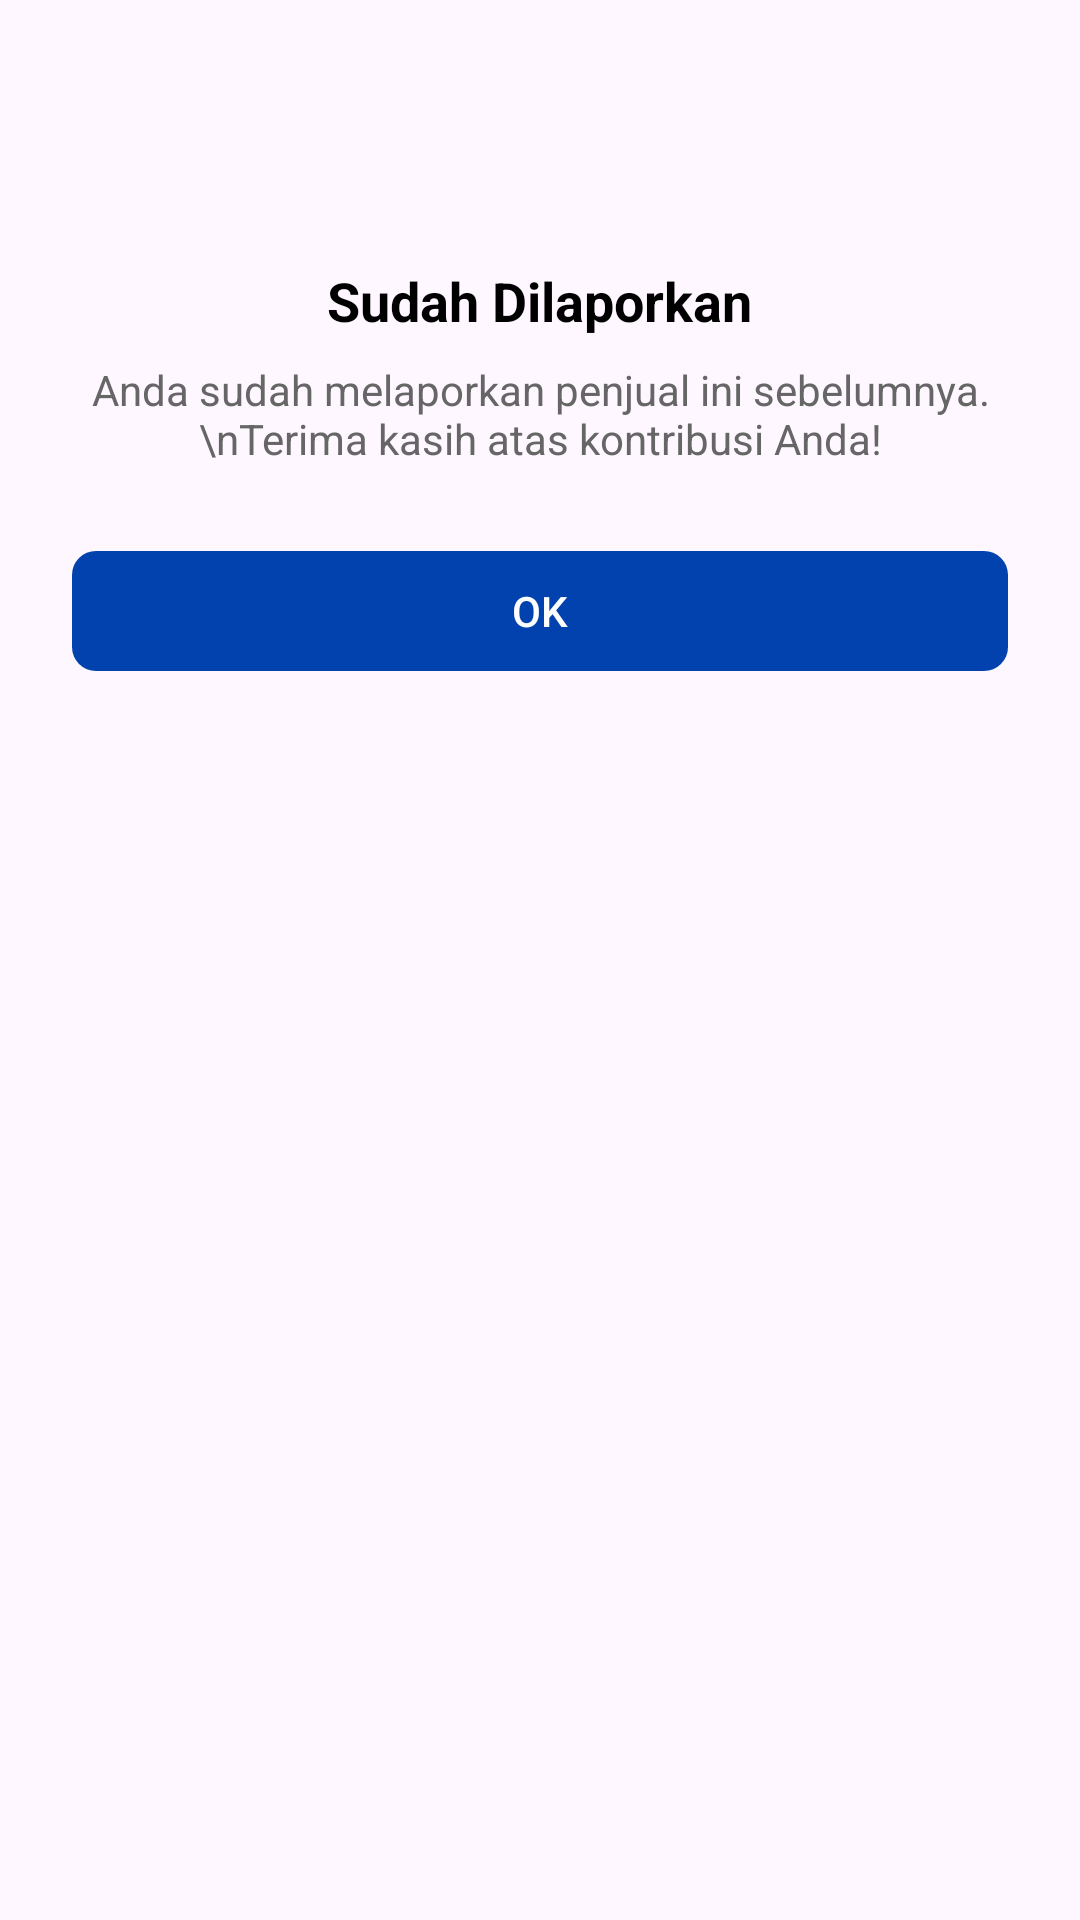

The Android layout XML behind this screen, and the referenced resources:
<!-- AndroidManifest.xml: application theme Theme.Bookin -->
<!-- res/layout/dialog_already_reported.xml -->
<?xml version="1.0" encoding="utf-8"?>
<LinearLayout xmlns:android="http://schemas.android.com/apk/res/android"
    xmlns:app="http://schemas.android.com/apk/res-auto"
    android:layout_width="match_parent"
    android:layout_height="wrap_content"
    android:orientation="vertical"
    android:padding="24dp"
    android:background="@drawable/dialog_background">

    <ImageView
        android:layout_width="48dp"
        android:layout_height="48dp"
        android:layout_gravity="center"
        android:src="@drawable/ic_check_circle"
        app:tint="#4CAF50" />

    <TextView
        android:layout_width="wrap_content"
        android:layout_height="wrap_content"
        android:layout_gravity="center"
        android:layout_marginTop="16dp"
        android:text="Sudah Dilaporkan"
        android:textColor="@color/black"
        android:textSize="18sp"
        android:textStyle="bold" />

    <TextView
        android:layout_width="wrap_content"
        android:layout_height="wrap_content"
        android:layout_gravity="center"
        android:layout_marginTop="8dp"
        android:gravity="center"
        android:text="Anda sudah melaporkan penjual ini sebelumnya.\nTerima kasih atas kontribusi Anda!"
        android:textColor="#666666"
        android:textSize="14sp" />

    <com.google.android.material.button.MaterialButton
        android:id="@+id/ok_button"
        android:layout_width="match_parent"
        android:layout_height="48dp"
        android:layout_marginTop="24dp"
        android:text="OK"
        android:textColor="@color/white"
        app:backgroundTint="@color/colorPrimary"
        app:cornerRadius="8dp" />

</LinearLayout>
<!-- resources referenced by this layout -->
<resources>
  <color name="black">#000000</color>
  <color name="colorPrimary">#0142AF</color>
  <color name="white">#FFFFFFFF</color>
  <style name="Theme.Bookin" parent="Base.Theme.Bookin" />
  <style name="Base.Theme.Bookin" parent="Theme.Material3.DayNight.NoActionBar">
          
          <item name="colorPrimary">@color/colorPrimary</item>
      </style>
</resources>
